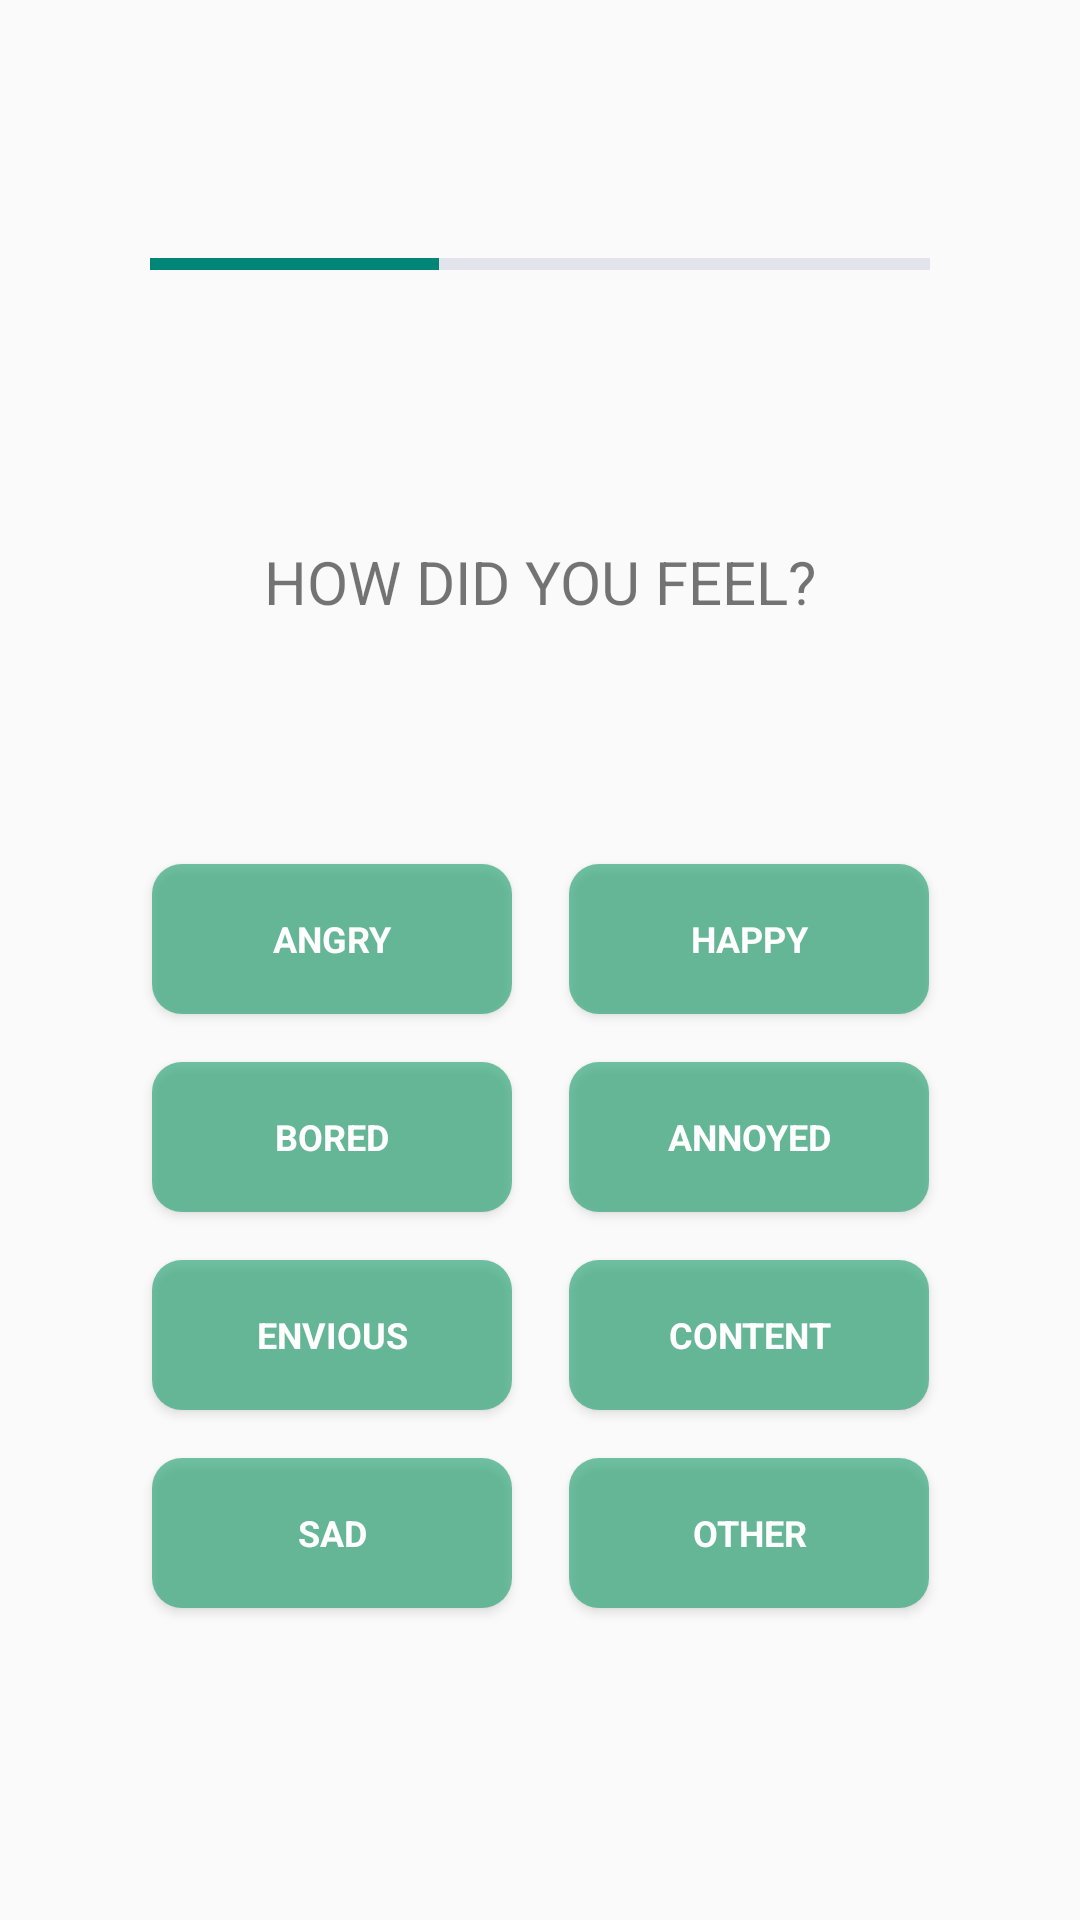

Android layout source for this screen:
<!-- AndroidManifest.xml: application theme Theme.AppCompat.Light.NoActionBar -->
<!-- res/layout/fragment_feelings_premade.xml -->
<?xml version="1.0" encoding="utf-8"?>
<androidx.constraintlayout.widget.ConstraintLayout xmlns:android="http://schemas.android.com/apk/res/android"
    xmlns:app="http://schemas.android.com/apk/res-auto"
    xmlns:tools="http://schemas.android.com/tools"
    android:layout_width="match_parent"
    android:layout_height="match_parent">


    <TextView
        android:id="@+id/textFeeling"
        android:layout_width="255dp"
        android:layout_height="100dp"
        android:layout_marginTop="48dp"
        android:layout_marginBottom="29dp"
        android:gravity="center"
        android:text="How did you feel?"
        android:textAllCaps="true"
        android:textSize="20sp"
        app:layout_constraintBottom_toTopOf="@+id/btnHappy"
        app:layout_constraintEnd_toEndOf="parent"
        app:layout_constraintStart_toStartOf="parent"

        app:layout_constraintTop_toBottomOf="@+id/pBarOverall" />

    <Button
        android:id="@+id/btnAngry"
        style="@style/buttonStyle"
        android:layout_width="120dp"
        android:layout_height="50dp"
        android:layout_alignBottom="@id/btnHappy"
        android:layout_marginStart="76dp"
        android:layout_marginLeft="76dp"
        android:layout_marginTop="44dp"
        android:layout_marginBottom="16dp"
        android:background="@drawable/button"
        android:gravity="center"
        android:text="Angry"
        android:textAllCaps="true"
        app:layout_constraintBottom_toTopOf="@+id/btnBored"
        app:layout_constraintEnd_toStartOf="@+id/btnHappy"
        app:layout_constraintStart_toStartOf="parent"
        app:layout_constraintTop_toBottomOf="@+id/textFeeling" />

    <Button
        android:id="@+id/btnHappy"
        style="@style/buttonStyle"
        android:layout_width="120dp"
        android:layout_height="50dp"
        android:layout_marginStart="19dp"
        android:layout_marginLeft="19dp"
        android:layout_marginTop="44dp"
        android:layout_marginEnd="76dp"
        android:layout_marginRight="76dp"
        android:background="@drawable/button"
        android:gravity="center"
        android:text="Happy"
        android:textAllCaps="true"
        app:layout_constraintEnd_toEndOf="parent"
        app:layout_constraintHorizontal_bias="0.0"
        app:layout_constraintStart_toEndOf="@+id/btnAngry"
        app:layout_constraintTop_toBottomOf="@+id/textFeeling" />

    <Button
        android:id="@+id/btnContent"
        style="@style/buttonStyle"
        android:layout_width="120dp"
        android:layout_height="50dp"
        android:layout_marginStart="19dp"
        android:layout_marginLeft="19dp"
        android:layout_marginEnd="76dp"
        android:layout_marginRight="76dp"
        android:layout_marginBottom="16dp"
        android:background="@drawable/button"
        android:gravity="center"
        android:text="Content"
        android:textAllCaps="true"
        app:layout_constraintBottom_toTopOf="@+id/btnFeelingOther"
        app:layout_constraintEnd_toEndOf="parent"
        app:layout_constraintStart_toEndOf="@+id/btnEnvious" />

    <Button
        android:id="@+id/btnSad"
        style="@style/buttonStyle"
        android:layout_width="120dp"
        android:layout_height="50dp"
        android:layout_marginStart="76dp"
        android:layout_marginLeft="76dp"
        android:layout_marginTop="16dp"
        android:background="@drawable/button"
        android:gravity="center"
        android:text="Sad"
        android:textAllCaps="true"
        app:layout_constraintEnd_toStartOf="@+id/btnFeelingOther"
        app:layout_constraintStart_toStartOf="parent"
        app:layout_constraintTop_toBottomOf="@+id/btnEnvious" />

    <Button
        android:id="@+id/btnFeelingOther"
        style="@style/buttonStyle"
        android:layout_width="120dp"
        android:layout_height="50dp"
        android:layout_marginStart="19dp"
        android:layout_marginLeft="19dp"
        android:layout_marginEnd="76dp"
        android:layout_marginRight="76dp"
        android:background="@drawable/button"
        android:gravity="center"
        android:text="Other"
        app:layout_constraintBaseline_toBaselineOf="@+id/btnSad"
        app:layout_constraintEnd_toEndOf="parent"
        app:layout_constraintStart_toEndOf="@+id/btnSad" />

    <Button
        android:id="@+id/btnBored"
        style="@style/buttonStyle"
        android:layout_width="120dp"
        android:layout_height="50dp"
        android:layout_marginStart="76dp"
        android:layout_marginLeft="76dp"
        android:layout_marginBottom="16dp"
        android:background="@drawable/button"
        android:gravity="center"
        android:text="Bored"
        android:textAllCaps="true"
        app:layout_constraintBottom_toTopOf="@+id/btnEnvious"
        app:layout_constraintEnd_toStartOf="@+id/btnAnnoyed"
        app:layout_constraintStart_toStartOf="parent" />

    <Button
        android:id="@+id/btnAnnoyed"
        style="@style/buttonStyle"
        android:layout_width="120dp"
        android:layout_height="50dp"
        android:layout_marginStart="19dp"
        android:layout_marginLeft="19dp"
        android:layout_marginTop="16dp"
        android:layout_marginEnd="76dp"
        android:layout_marginRight="76dp"
        android:layout_marginBottom="16dp"
        android:background="@drawable/button"
        android:gravity="center"
        android:text="Annoyed"
        app:layout_constraintBottom_toTopOf="@+id/btnContent"
        app:layout_constraintEnd_toEndOf="parent"
        app:layout_constraintStart_toEndOf="@+id/btnBored"
        app:layout_constraintTop_toBottomOf="@+id/btnHappy" />

    <Button
        android:id="@+id/btnEnvious"
        style="@style/buttonStyle"
        android:layout_width="120dp"
        android:layout_height="50dp"
        android:layout_marginStart="76dp"
        android:layout_marginLeft="76dp"
        android:background="@drawable/button"
        android:gravity="center"
        android:text="Envious"
        android:textAllCaps="true"
        app:layout_constraintBaseline_toBaselineOf="@+id/btnContent"
        app:layout_constraintEnd_toStartOf="@+id/btnContent"
        app:layout_constraintStart_toStartOf="parent" />

    <ProgressBar
        android:id="@+id/pBarOverall"
        style="?android:attr/progressBarStyleHorizontal"
        android:layout_width="260dp"
        android:layout_height="wrap_content"
        android:layout_marginTop="80dp"
        android:layout_marginBottom="48dp"
        android:progress="37"
        android:progressBackgroundTint="@color/lightPurpel"
        app:layout_constraintEnd_toEndOf="parent"
        app:layout_constraintStart_toStartOf="parent"
        app:layout_constraintTop_toTopOf="parent" />


</androidx.constraintlayout.widget.ConstraintLayout>
<!-- resources referenced by this layout -->
<resources>
  <color name="lightPurpel">#9DA2BF</color>
  <!-- drawable button (drawable) -->
  <?xml version="1.0" encoding="utf-8"?>
  <shape xmlns:android="http://schemas.android.com/apk/res/android">
  
      
      <corners  android:radius="10dp"/>
  
      
      <solid android:color="#94119966"/>
  
  </shape>
  <style name="buttonStyle" parent="@android:style/Widget.Button.Small">
          <item name="android:textColor">#FFFFFF</item>
          <item name="android:textSize">12sp</item>
          <item name="android:textStyle">bold</item>
          <item name="android:gravity">center</item>
          <item name="textAllCaps">true</item>
      </style>
</resources>
